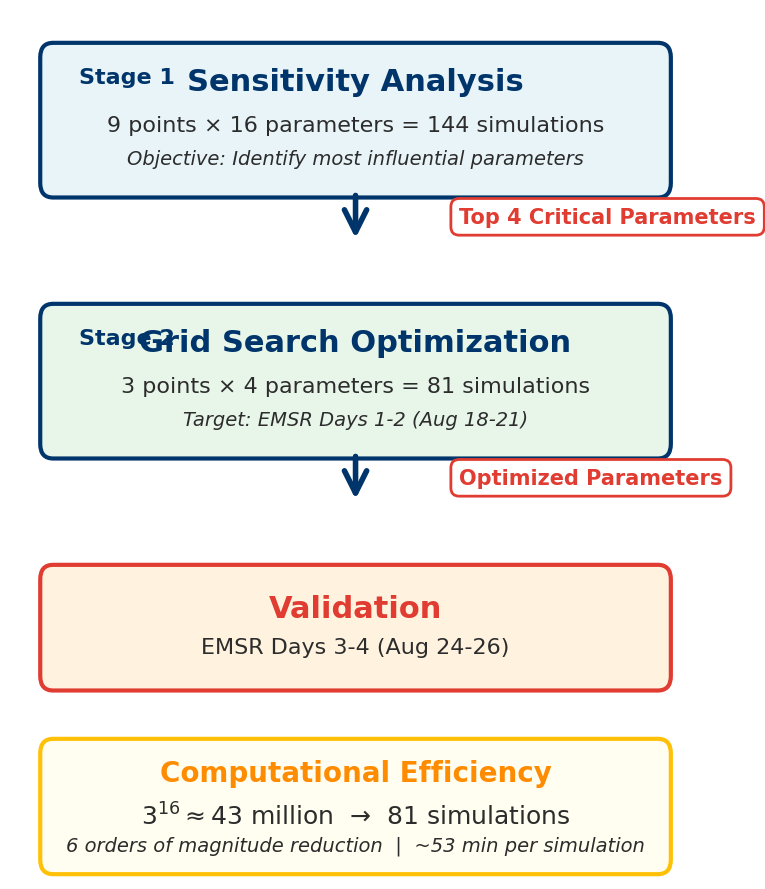

The script that saved this image: (Note: this script raises an exception after producing the figure.)
"""
Create a clean flow diagram showing the two-stage calibration workflow.
Matches the style of other presentation graphics.
"""

import matplotlib.pyplot as plt
from matplotlib.patches import FancyBboxPatch, FancyArrowPatch
import numpy as np

# Set up the figure
fig, ax = plt.subplots(figsize=(8, 9), dpi=300)
ax.set_xlim(0, 8)
ax.set_ylim(-0.2, 8.8)
ax.axis('off')

# Use Calibri for consistency
plt.rcParams['font.family'] = 'Calibri'

# Colors
UVA_NAVY = '#00356B'
UVA_RED = '#E03C31'
LIGHT_BLUE = '#E8F4F8'
LIGHT_GREEN = '#E8F5E9'
LIGHT_ORANGE = '#FFF3E0'
DARK_GRAY = '#2C2C2C'
GOLD = '#FFC107'

# ========== STAGE 1: SENSITIVITY ANALYSIS ==========
y_pos = 8.3
box_height = 1.3

box1 = FancyBboxPatch((0.5, y_pos - box_height), 7, box_height,
                      boxstyle="round,pad=0.15",
                      edgecolor=UVA_NAVY,
                      facecolor=LIGHT_BLUE,
                      linewidth=3,
                      zorder=1)
ax.add_patch(box1)

# Stage label
ax.text(0.8, y_pos - 0.2, 'Stage 1',
        fontsize=16, fontweight='bold', color=UVA_NAVY,
        ha='left', va='center')

# Title
ax.text(4, y_pos - 0.25, 'Sensitivity Analysis',
        fontsize=22, fontweight='bold', color=UVA_NAVY,
        ha='center', va='center')

# Details
ax.text(4, y_pos - 0.7, '9 points × 16 parameters = 144 simulations',
        fontsize=16, color=DARK_GRAY,
        ha='center', va='center')

ax.text(4, y_pos - 1.05, 'Objective: Identify most influential parameters',
        fontsize=14, color=DARK_GRAY, style='italic',
        ha='center', va='center')

# ========== ARROW 1 ==========
arrow1 = FancyArrowPatch((4, y_pos - box_height - 0.1), (4, y_pos - box_height - 0.6),
                         arrowstyle='->', mutation_scale=40,
                         color=UVA_NAVY, linewidth=4, zorder=10)
ax.add_patch(arrow1)

# Result label next to arrow
ax.text(5.2, y_pos - box_height - 0.35, 'Top 4 Critical Parameters',
        fontsize=15, fontweight='bold', color=UVA_RED,
        ha='left', va='center',
        bbox=dict(boxstyle='round,pad=0.4', facecolor='white', 
                 edgecolor=UVA_RED, linewidth=2))

# ========== STAGE 2: GRID SEARCH ==========
y_pos = 5.6

box2 = FancyBboxPatch((0.5, y_pos - box_height), 7, box_height,
                      boxstyle="round,pad=0.15",
                      edgecolor=UVA_NAVY,
                      facecolor=LIGHT_GREEN,
                      linewidth=3,
                      zorder=1)
ax.add_patch(box2)

# Stage label
ax.text(0.8, y_pos - 0.2, 'Stage 2',
        fontsize=16, fontweight='bold', color=UVA_NAVY,
        ha='left', va='center')

# Title
ax.text(4, y_pos - 0.25, 'Grid Search Optimization',
        fontsize=22, fontweight='bold', color=UVA_NAVY,
        ha='center', va='center')

# Details
ax.text(4, y_pos - 0.7, '3 points × 4 parameters = 81 simulations',
        fontsize=16, color=DARK_GRAY,
        ha='center', va='center')

ax.text(4, y_pos - 1.05, 'Target: EMSR Days 1-2 (Aug 18-21)',
        fontsize=14, color=DARK_GRAY, style='italic',
        ha='center', va='center')

# ========== ARROW 2 ==========
arrow2 = FancyArrowPatch((4, y_pos - box_height - 0.1), (4, y_pos - box_height - 0.6),
                         arrowstyle='->', mutation_scale=40,
                         color=UVA_NAVY, linewidth=4, zorder=10)
ax.add_patch(arrow2)

# Result label
ax.text(5.2, y_pos - box_height - 0.35, 'Optimized Parameters',
        fontsize=15, fontweight='bold', color=UVA_RED,
        ha='left', va='center',
        bbox=dict(boxstyle='round,pad=0.4', facecolor='white', 
                 edgecolor=UVA_RED, linewidth=2))

# ========== VALIDATION ==========
y_pos = 2.9
box_height = 1.0

box3 = FancyBboxPatch((0.5, y_pos - box_height), 7, box_height,
                      boxstyle="round,pad=0.15",
                      edgecolor=UVA_RED,
                      facecolor=LIGHT_ORANGE,
                      linewidth=3,
                      zorder=1)
ax.add_patch(box3)

# Title
ax.text(4, y_pos - 0.3, 'Validation',
        fontsize=22, fontweight='bold', color=UVA_RED,
        ha='center', va='center')

# Details
ax.text(4, y_pos - 0.7, 'EMSR Days 3-4 (Aug 24-26)',
        fontsize=16, color=DARK_GRAY,
        ha='center', va='center')

# ========== COMPUTATIONAL EFFICIENCY BOX ==========
y_pos = 1.1
box_height = 1.1

efficiency_box = FancyBboxPatch((0.5, y_pos - box_height), 7, box_height,
                                boxstyle="round,pad=0.15",
                                edgecolor=GOLD,
                                facecolor='#FFFEF0',
                                linewidth=3,
                                zorder=1)
ax.add_patch(efficiency_box)

# Title
ax.text(4, y_pos - 0.2, 'Computational Efficiency',
        fontsize=20, fontweight='bold', color=GOLD.replace('C107', '8B00'),
        ha='center', va='center')

# Big number
ax.text(4, y_pos - 0.65, r'$3^{16} \approx 43$ million  →  81 simulations',
        fontsize=18, color=DARK_GRAY,
        ha='center', va='center')

ax.text(4, y_pos - 0.95, '6 orders of magnitude reduction  |  ~53 min per simulation',
        fontsize=14, color=DARK_GRAY, style='italic',
        ha='center', va='center')

plt.tight_layout()

# Save
output_path = 'presentation/Calibration_Workflow.png'
plt.savefig(output_path, dpi=300, bbox_inches='tight', 
            facecolor='white', edgecolor='none', pad_inches=0.1)
print(f"✅ Calibration workflow graphic saved to: {output_path}")
print(f"📊 Shows: Two-stage calibration framework")
print(f"🎨 Flow: Sensitivity → Grid Search → Validation")
print(f"🎯 Ready for PowerPoint!")

plt.close()
